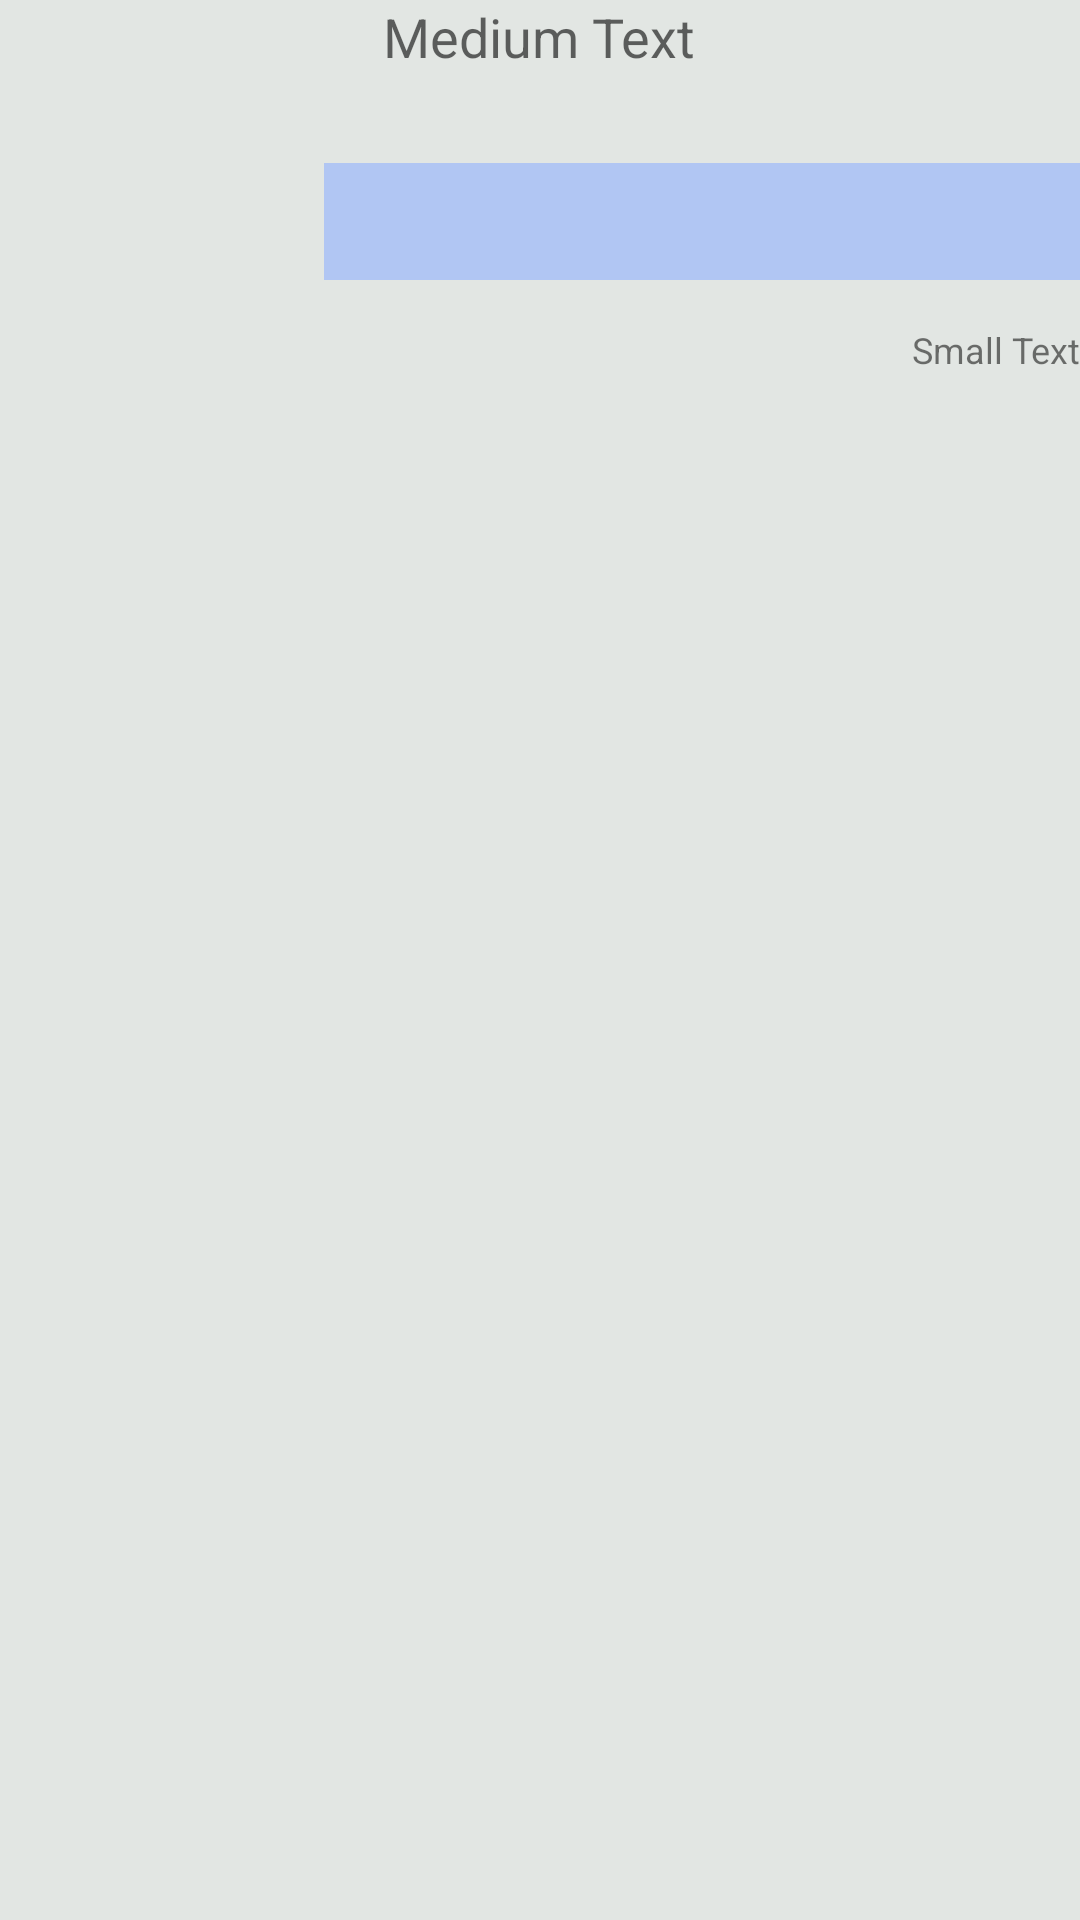

The Android layout XML behind this screen, and the referenced resources:
<!-- AndroidManifest.xml: application theme AppTheme -->
<!-- res/layout/chatlist.xml -->
<?xml version="1.0" encoding="utf-8"?>
<LinearLayout xmlns:android="http://schemas.android.com/apk/res/android"
              android:layout_width="match_parent"
              android:layout_height="match_parent"
              android:orientation="vertical"
              android:background="#ffe2e6e3">

    <TextView
        android:layout_width="wrap_content"
        android:layout_height="wrap_content"
        android:textAppearance="?android:attr/textAppearanceMedium"
        android:text="Medium Text"
        android:id="@+id/textView9"
        android:layout_column="9"
        android:gravity="center"
        android:layout_gravity="center_horizontal"
        android:layout_marginBottom="30dp"
        android:background="#ffe2e6e3"/>

    <LinearLayout xmlns:android="http://schemas.android.com/apk/res/android"
              android:layout_width="match_parent"
              android:layout_height="match_parent"
              android:id="@+id/sd"
              android:orientation="horizontal">

    <RelativeLayout
    android:layout_width="0dp"
    android:layout_height="match_parent"
    android:layout_weight=".30"
    android:background="#ffe2e6e3"></RelativeLayout>

    <TableLayout
        android:layout_width="0dp"
        android:layout_height="match_parent"
        android:layout_weight=".70">

        <TableRow
            android:layout_width="wrap_content"
            android:layout_height="wrap_content">
        <TextView
            android:id="@+id/send"
            android:layout_width="0dp"
            android:layout_height="wrap_content"
            android:layout_gravity="right"
            android:gravity="right"
            android:layout_marginTop="10dp"
            android:padding="10dp"
            android:background="#ffb1c6f3"
            android:layout_weight=".70"/>

        <ImageView
            android:layout_width="wrap_content"
            android:layout_height="wrap_content"
            android:adjustViewBounds="true"
            android:id="@+id/imageView3"
            android:maxHeight="160dp"
            android:maxWidth="200dp"
            android:layout_gravity="right"
            android:layout_marginTop="10dp"/>
        </TableRow>

        <TableRow
            android:layout_width="fill_parent"
            android:layout_height="fill_parent"
            android:layout_gravity="right"
            android:layout_marginTop="5dp"
            android:gravity="right">

            <TextView
                android:layout_width="wrap_content"
                android:layout_height="wrap_content"
                android:textAppearance="?android:attr/textAppearanceSmall"
                android:text="Small Text"
                android:id="@+id/textView6"
                android:layout_column="9"
                android:layout_marginBottom="10dp"
                android:gravity="right"
                android:textSize="12dp"
                />

        </TableRow>

    </TableLayout>

</LinearLayout>
</LinearLayout>
<!-- resources referenced by this layout -->
<resources>
  <style name="AppTheme" parent="Theme.AppCompat.Light.DarkActionBar">
          
          <item name="android:titleTextStyle">@style/TextAppearance.Widget.ActionBar.Subtitle</item>
      </style>
  <style name="TextAppearance.Widget.ActionBar.Subtitle" parent="@android:style/TextAppearance.Small">
          <item name="android:textSize">4sp</item>
      </style>
</resources>
